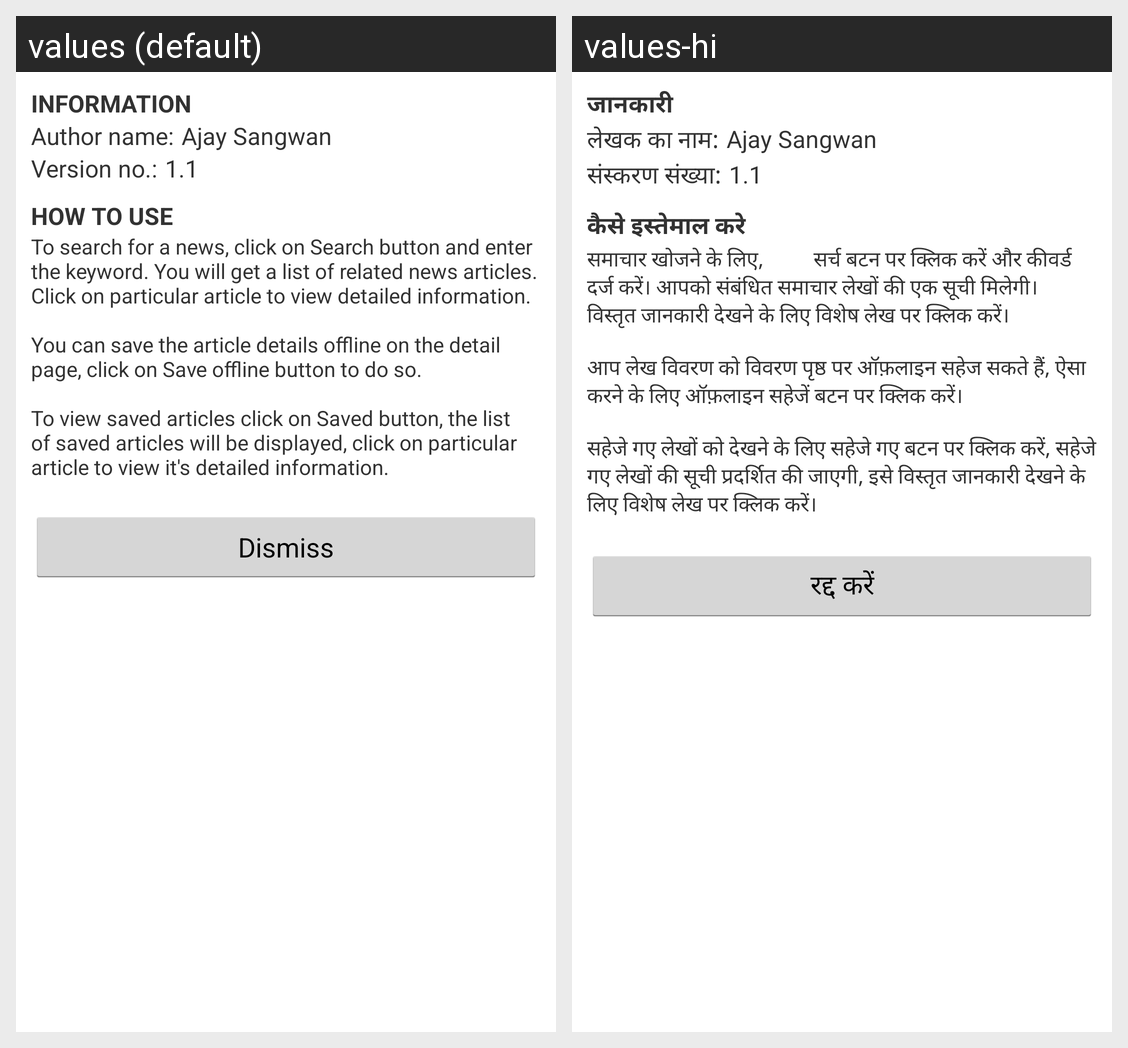

Translations of the strings shown on this Android screen, per locale in the grid:
Android screen res/layout/nf_dialog_about.xml rendered under 2 locales, left to right: values (default), values-hi. Device: Nexus 5 (rendered at 1080×1920; each locale shown at half size, 540×960, under a caption strip naming it); theme AppTheme.
Strings drawn on this screen, with the default value and each locale's value (text and hints the layout hard-codes, and strings that could not be matched under every locale, appear in the picture but are not listed):

merri_information
  values: Information
  values-hi: जानकारी

merri_author_name
  values: Author name:
  values-hi: लेखक का नाम:

merri_version_no
  values: Version no.:
  values-hi: संस्करण संख्या:

merri_how_to_use
  values: How to use
  values-hi: कैसे इस्तेमाल करे

nf_help
  values: To search for a news, click on Search button and enter the keyword. You will get a list of related news articles. 
      Click on particular article to view detailed information. 
      
      You can save the article details offline on the detail page, click on Save offline button to do so. 
      
      To view saved articles click on Saved button, the list of saved articles will be displayed, click on particular article to …[clipped]
  values-hi: समाचार खोजने के लिए,          सर्च बटन पर क्लिक करें और कीवर्ड दर्ज करें। आपको संबंधित समाचार लेखों की एक सूची मिलेगी। 
      विस्तृत जानकारी देखने के लिए विशेष लेख पर क्लिक करें। 
      
      आप लेख विवरण को विवरण पृष्ठ पर ऑफ़लाइन सहेज सकते हैं, ऐसा करने के लिए ऑफ़लाइन सहेजें बटन पर क्लिक करें। 
      
      सहेजे गए लेखों को देखने के लिए सहेजे गए बटन पर क्लिक करें, सहेजे गए लेखों की सूची प्रदर्शित की जाएगी, इसे विस्तृत …[clipped]

dismiss
  values: Dismiss
  values-hi: रद्द करें
